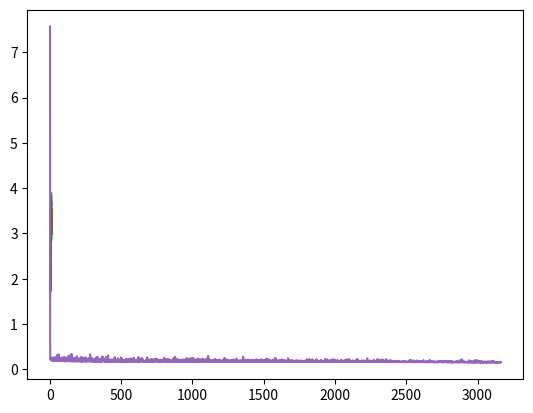

Reproduce this figure in Python.
import random
import numpy as np
import matplotlib.pyplot as plt
import matplotlib.patches as mpatches
import math
import time
start_time=time.time()

class Network:

    def __init__(self, sizes):
        self.num_layers = len(sizes)
        self.sizes = sizes
        self.biases = [np.random.randn(y, 1) for y in sizes[1:]]
        self.weights = [np.random.randn(y, x) for x, y in zip(sizes[:-1], sizes[1:])]

    def feedforward(self, a):
        for b, w in zip(self.biases, self.weights):
            a = sigmoid(np.dot(w, a)+b)
        return a

    def SGD(self, training_data, mini_batch_size, eta):
        n = len(training_data)
        self.progress_epochs=[]
        epoch=0
        predicted_y=[float(self.feedforward(i)*maximum) for i in x]
        while percent_accuracy(predicted_y, general_trend_y) < 91:
            if epoch <10000:
                cost_epoch=self.MSE(training_data_)
                self.progress_epochs.append(cost_epoch)
                if epoch % 100 == 0:
                    print("Cost For Epoch ", epoch, ": ", cost_epoch)
                    print("Average Accuracy ", percent_accuracy(predicted_y, general_trend_y))
                random.shuffle(training_data)
                mini_batches = [
                    training_data[k:k+mini_batch_size]
                    for k in range(0, n, mini_batch_size)]
                for mini_batch in mini_batches:
                    self.update_mini_batch(mini_batch, eta)
                epoch += 1
                predicted_y=[float(net.feedforward(i)*maximum) for i in x]
            else:
                break
    def update_mini_batch(self, mini_batch, eta):
        nabla_b = [np.zeros(b.shape) for b in self.biases]
        nabla_w = [np.zeros(w.shape) for w in self.weights]
        for x, y in mini_batch:
            delta_nabla_b, delta_nabla_w = self.backprop(x, y)
            nabla_b = [nb+dnb for nb, dnb in zip(nabla_b, delta_nabla_b)]
            nabla_w = [nw+dnw for nw, dnw in zip(nabla_w, delta_nabla_w)]
        self.weights = [w-(eta/len(mini_batch))*nw
                        for w, nw in zip(self.weights, nabla_w)]
        self.biases = [b-(eta/len(mini_batch))*nb
                       for b, nb in zip(self.biases, nabla_b)]

    def backprop(self, x, y):
        nabla_b = [np.zeros(b.shape) for b in self.biases]
        nabla_w = [np.zeros(w.shape) for w in self.weights]
        # feedforward
        activation = x
        activations = [x] # list to store all the activations, layer by layer
        zs = [] # list to store all the z vectors, layer by layer
        for b, w in zip(self.biases, self.weights):
            z = np.dot(w, activation)+b
            zs.append(z)
            activation = sigmoid(z)
            activations.append(activation)
        # backward pass
        delta = self.cost_derivative(activations[-1], y) * \
            sigmoid_prime(zs[-1])
        nabla_b[-1] = delta
        nabla_w[-1] = np.dot(delta, activations[-2].transpose())
        # Note that the variable l in the loop below is used a little
        # differently to the notation in Chapter 2 of the book.  Here,
        # l = 1 means the last layer of neurons, l = 2 is the
        # second-last layer, and so on.  It's a renumbering of the
        # scheme in the book, used here to take advantage of the fact
        # that Python can use negative indices in lists.
        for l in range(2, self.num_layers):
            z = zs[-l]
            sp = sigmoid_prime(z)
            delta = np.dot(self.weights[-l+1].transpose(), delta) * sp
            nabla_b[-l] = delta
            nabla_w[-l] = np.dot(delta, activations[-l-1])
        return (nabla_b, nabla_w)

    def cost_derivative(self, output_activations, y):
        return (output_activations-y)
    def MSE(self, data):
        cost = [(i[1]-float(self.feedforward(i[0])*maximum))**2 for i in data]
        return sum(cost)/len(cost)
def sigmoid(z):
    return 1.0/(1.0+np.exp(-z))

def sigmoid_prime(z):
    return sigmoid(z)*(1-sigmoid(z))

functions = ['np.sin(x)**2+np.sqrt(x)', '(x**2+4)/x', '1/x', '-(x-5)**2+2(x-5)*np.cos(x-5)+5', '-0.7/(np.sin(x/2-10)+3)']

def g(x):
    return np.sin(x)**2+np.sqrt(x)

def f(x):
    return (g(x) + np.random.normal(g(x), abs(g(x)/10)))/2

def percent_accuracy(predicted_y_data, actual_y_data):
    percent_accuracy_all=[]
    for i, j in zip(predicted_y_data, actual_y_data):
        accuracy=100-100*abs(i-j)/j
        while accuracy > 100:
            accuracy = 100*math.floor(i/j)-accuracy
        percent_accuracy_all.append(accuracy)
    average_accuracy=sum(percent_accuracy_all)/len(percent_accuracy_all)
    return average_accuracy

def MSE_poly(test_data):
    cost=[(i[1]-poly(i[0]))**2 for i in test_data]
    return sum(cost)/len(cost)
learning_rate = 1
training_bounds = [1, 10]
num_training_samples = 15
poly_degree = 6

training_data = [(i, f(i)) for i in np.linspace(training_bounds[0], training_bounds[1], num_training_samples)]
training_data_ = training_data
training_data_x = [i[0] for i in training_data]
training_data_y = [i[1] for i in training_data]

maximum=max([i[1] for i in training_data])
training_data_scaled = [(i[0], i[1]/maximum) for i in training_data]

x=np.linspace(training_bounds[0], training_bounds[1], 100)
general_trend_y=[g(i) for i in x]
actual_y=f(x)

net=Network([1, 10, 1])
net.SGD(training_data_scaled, 1, learning_rate)
predicted_y=[float(net.feedforward(i)*maximum) for i in x]


general_trend_tuples=[(i, g(i)) for i in np.linspace(training_bounds[0], training_bounds[1], num_training_samples)]

end_time=time.time()

poly_start=time.time()
poly = np.poly1d(np.polyfit(training_data_x, training_data_y, poly_degree))
poly_predicted_y=[poly(i) for i in x]
plt.plot(x, poly(x), label='Degree 7 Polynomial')
poly_end=time.time()

plt.plot(x, predicted_y, label='ANN1-10-1')
plt.plot(x, actual_y, label='Function with Noise')
plt.plot(x, general_trend_y, label='Pure Function')
print("ARTIFICIAL NEURAL NETWORK MODEL:")
print("Mean-Squared-Error Cost: ", net.MSE(general_trend_tuples))
print("Average Percentage Accuracy: ", percent_accuracy(predicted_y, general_trend_y), "%")
print(" --- %s Seconds Elapsed ---" % (end_time - start_time))
print("POLYNOMIAL REGRESSION MODEL:")
print("Mean-SquareError Cost: ", MSE_poly(general_trend_tuples))
print("Average Percentage Accuracy: ", percent_accuracy(poly_predicted_y, general_trend_y), "%")
print(" --- %s Seconds Elapsed ---" % (poly_end - poly_start))

print("")
print()
plt.show()
epochs=[i for i in range(1, len(net.progress_epochs)+1)]
print(net.progress_epochs)
plt.plot(epochs, net.progress_epochs)
plt.show()
input()
